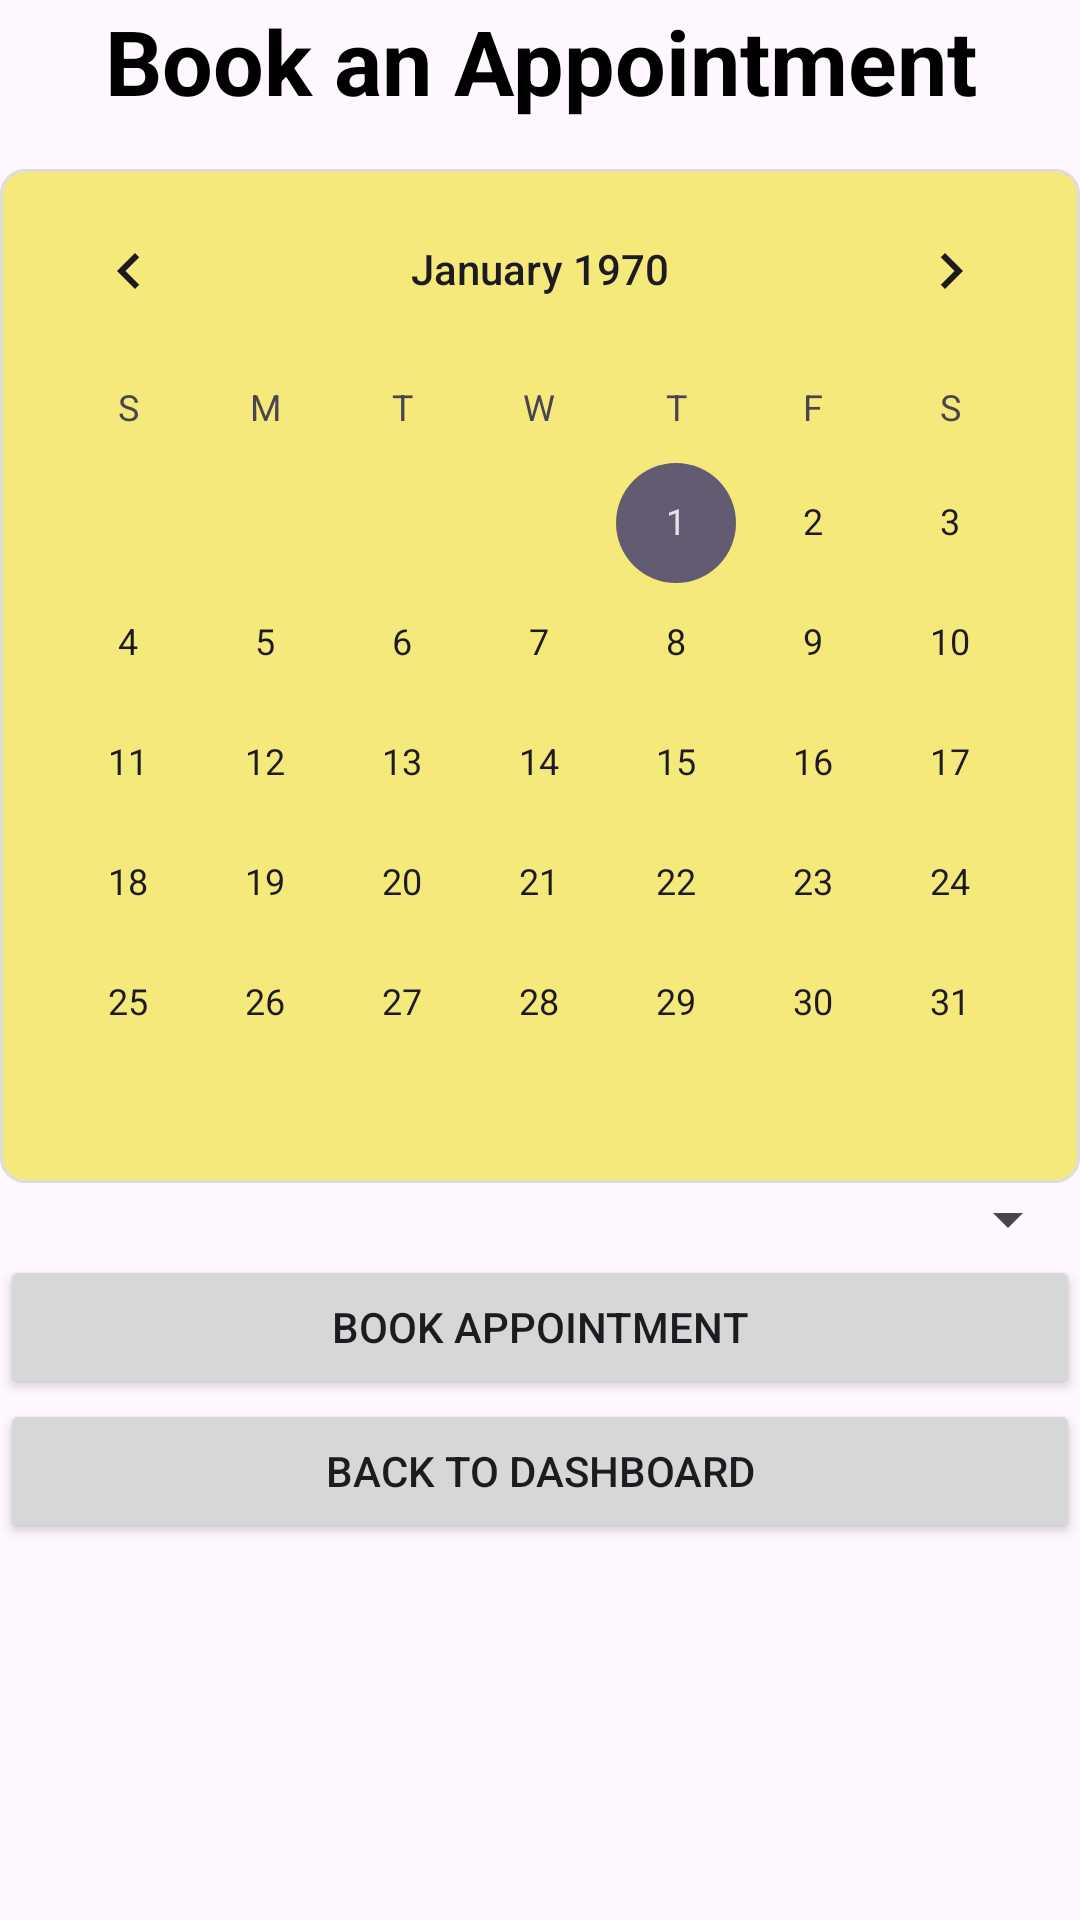

Here is an Android app screen rendered from its layout file. Give the layout XML and the strings, colors and styles it references.
<!-- AndroidManifest.xml: application theme Theme.SulochanaSalon -->
<!-- res/layout/activity_client_appointment_booking.xml -->
<?xml version="1.0" encoding="utf-8"?>
<LinearLayout xmlns:android="http://schemas.android.com/apk/res/android"
    xmlns:app="http://schemas.android.com/apk/res-auto"
    xmlns:tools="http://schemas.android.com/tools"
    android:id="@+id/main"
    android:layout_width="match_parent"
    android:layout_height="match_parent"
    android:orientation="vertical"
    tools:context=".ClientAppointmentBookingActivity">

    
    <TextView
        android:id="@+id/headingTextView"
        android:layout_width="match_parent"
        android:layout_height="wrap_content"
        android:text="Book an Appointment"
        android:textSize="30sp"
        android:textStyle="bold"
        android:gravity="center"
        android:layout_marginBottom="16dp"
        android:textColor="@color/black" /> 

    
    <CalendarView
        android:id="@+id/calendarView"
        android:layout_width="match_parent"
        android:layout_height="wrap_content"
        android:background="@drawable/light_calendar_background" />

    <Spinner
        android:id="@+id/timeSlotSpinner"
        android:layout_width="match_parent"
        android:layout_height="wrap_content" />

    
    <Button
        android:id="@+id/bookButton"
        android:layout_width="match_parent"
        android:layout_height="wrap_content"
        android:text="Book Appointment" />

    
    <Button
        android:id="@+id/backToDashboardButton"
        android:layout_width="match_parent"
        android:layout_height="wrap_content"
        android:text="Back to Dashboard"
        android:layout_gravity="center_horizontal" />

</LinearLayout>
<!-- resources referenced by this layout -->
<resources>
  <color name="black">#FF000000</color>
  <!-- drawable light_calendar_background (drawable) -->
  <?xml version="1.0" encoding="utf-8"?>
  <shape xmlns:android="http://schemas.android.com/apk/res/android">
      <solid android:color="#F6E97C" /> 
      <corners android:radius="8dp" /> 
      <stroke android:width="1dp" android:color="#DDDDDD" />
  </shape>
  <style name="Theme.SulochanaSalon" parent="Base.Theme.SulochanaSalon" />
  <style name="Base.Theme.SulochanaSalon" parent="Theme.Material3.DayNight.NoActionBar">
          
          
      </style>
</resources>
